Run: headless pygame with SDL's dummy video driver; simulated clock (each Clock.tick advances the game by its frame time, no real sleeping); random seed 0; keys injected as events and as key.get_pressed() state; no mouse input.
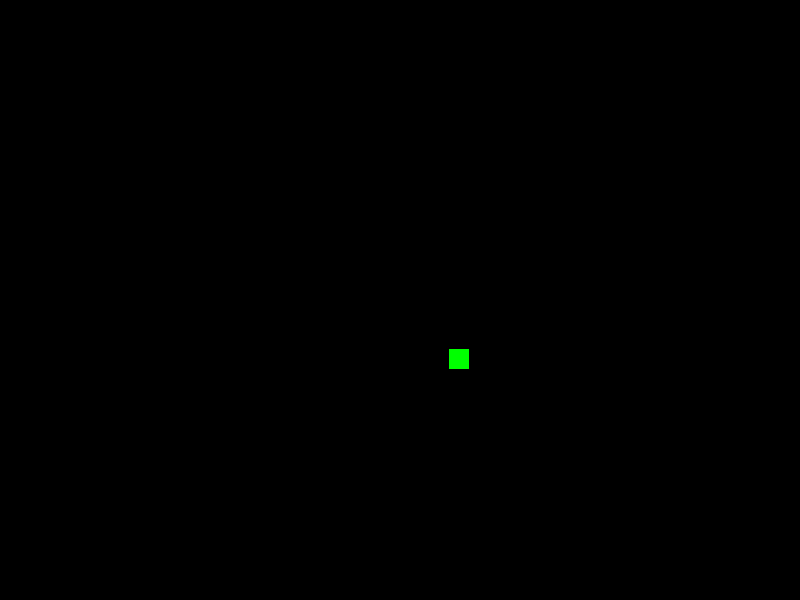
Frame 1 of 4 · flips 1–60 · no input
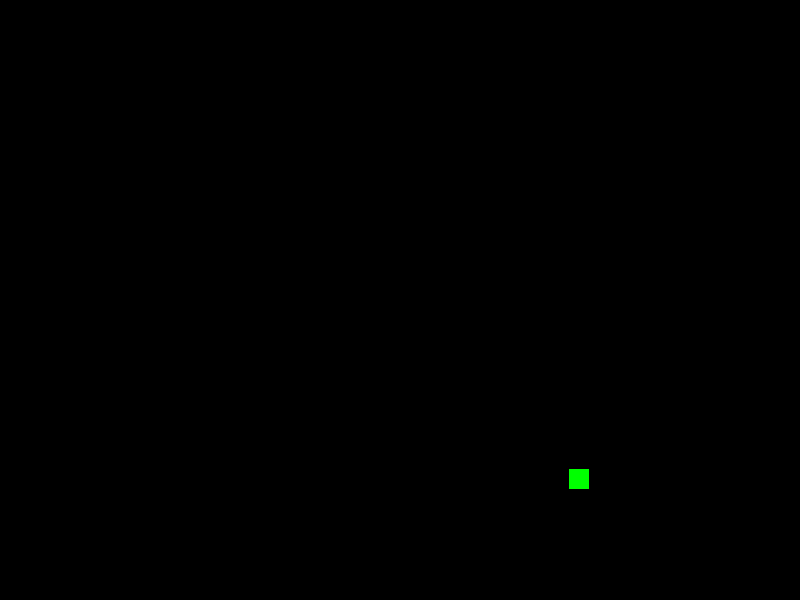
Frame 2 of 4 · flips 61–180 · tapped SPACE, RETURN · held RIGHT (→), D
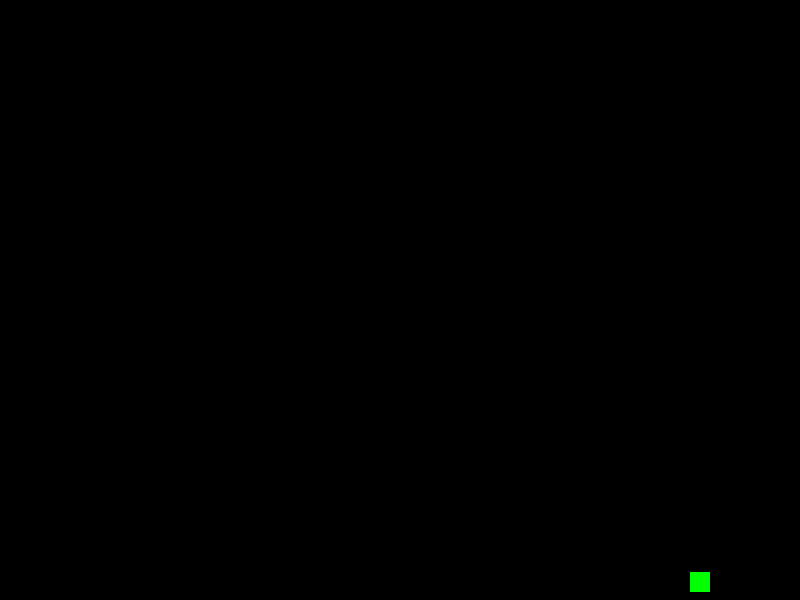
Frame 3 of 4 · flips 181–300 · held DOWN (↓), S
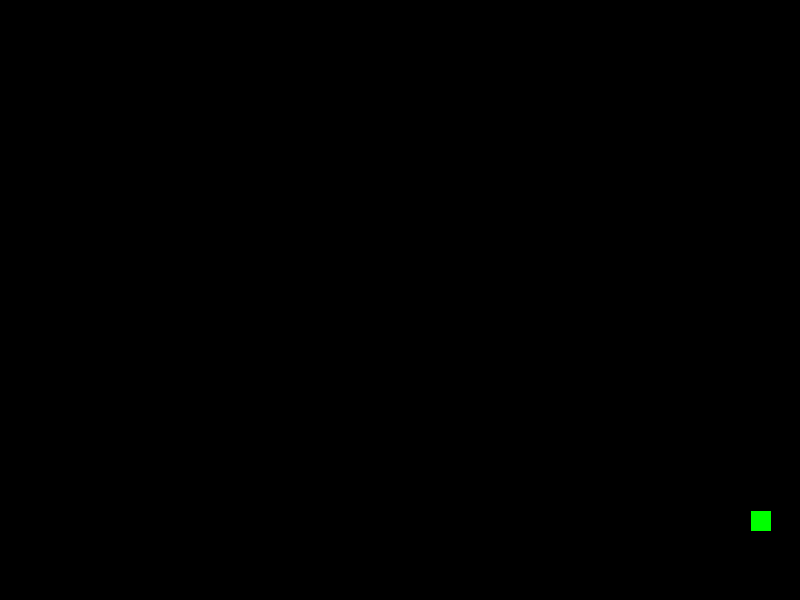
Frame 4 of 4 · flips 301–420 · held LEFT (←), A, UP (↑), W

The pygame program that drew these frames:

import pygame, sys, random
from pygame.locals import *
import pygame.event

#initialisation de pygame
pygame.init()

#déterminer la mesure de la fenêtre
fenetreLargeur=800
fenetreHauteur=600

#valeurs RGB pour la couleur
VERT=(0,255,0)

#dimension et coordonnées d'un carré placé au milieu de l'écran
carre_cote=20
carre_x=fenetreLargeur/2-carre_cote/2
carre_y	=fenetreHauteur/2-carre_cote/2

#initialiser la direction de départ de manière aléatoire
dir_x=random.choice([-1,1])
dir_y=random.choice([-1,1])

#créer la fenêtre
fenetre=pygame.display.set_mode((fenetreLargeur,fenetreHauteur))
# donner un titre à la fenêtre
pygame.display.set_caption("Faire bouger des formes !")


while True:
	#tout effacer en remplissant l'écran de noir
	fenetre.fill((0,0,0)) 
	#dessiner un rectangle avec des coordonnées aléatoire
	pygame.draw.rect(fenetre,VERT,(carre_x,carre_y,carre_cote,carre_cote))
	
	#déplacer le carré
	carre_x+=dir_x
	carre_y+=dir_y

	#vérifie si le carré ne sort pas de la fenêtre
	if ((carre_x+carre_cote > fenetreLargeur) or (carre_x < 0)):
		#si la coordonnée x sort de la fenêtre, on inverse la direction x
		dir_x=-dir_x
		#pour introduire un peu de variation, la direction y est changée aléatoirement
		dir_y=random.choice([dir_y,-dir_y])
		continue
		
	if ((carre_y+carre_cote > fenetreHauteur) or (carre_y < 0)):
		#si la coordonnée y sort de la fenêtre, on inverse la direction y
		dir_y=-dir_y
		#pour introduire un peu de variation, la direction x est changée aléatoirement
		dir_y=random.choice([dir_y,-dir_y])
		continue

	
	#vérifier la file des événements
	for event in pygame.event.get():
		if event.type==QUIT:
		# si la fenêtre a été fermée, arrêté pygame et terminer le programme
			pygame.exit()
			sys.exit()
	
	#afficher l'écran
	pygame.display.update()	
